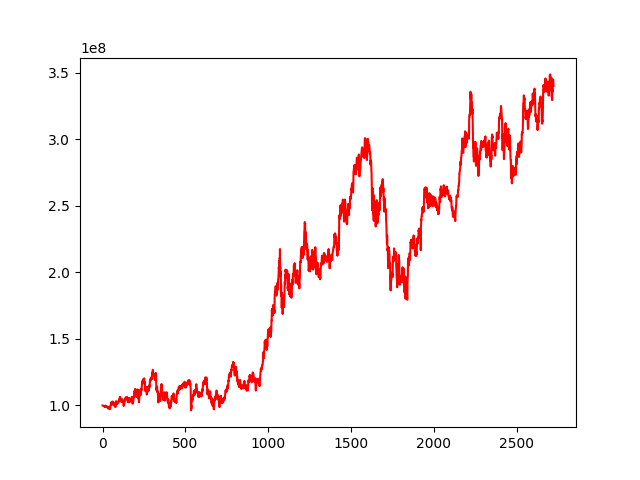

Values plotted in this chart, from the file beside it:
, 0
0, 100000000
1, 100009309
2, 100030096
3, 99908751
4, 99885009
5, 99800403
6, 99763048
7, 99565478
8, 99663059
9, 99699203
10, 99540836
11, 99274262
12, 99494459
13, 99118539
14, 98957917
15, 99446751
16, 99675653
17, 99946553
18, 99170399
19, 98792451
20, 98894333
21, 99206672
22, 99033341
23, 99280528
24, 99124908
25, 99280065
26, 98902885
27, 99076033
28, 99008513
29, 98791331
30, 98444756
31, 98309776
32, 97787212
33, 97783113
34, 97908466
35, 98557112
36, 98670467
37, 99023229
38, 98244029
39, 97917381
40, 98099224
41, 98338943
42, 97382352
43, 97200231
44, 97236168
45, 98620507
46, 97906197
47, 99109932
48, 99680487
49, 100674126
50, 100446631
51, 100158149
52, 101198571
53, 102242710
54, 101929322
55, 102705555
56, 102373509
57, 100734918
58, 100608397
59, 101348617
... 2,663 more rows
